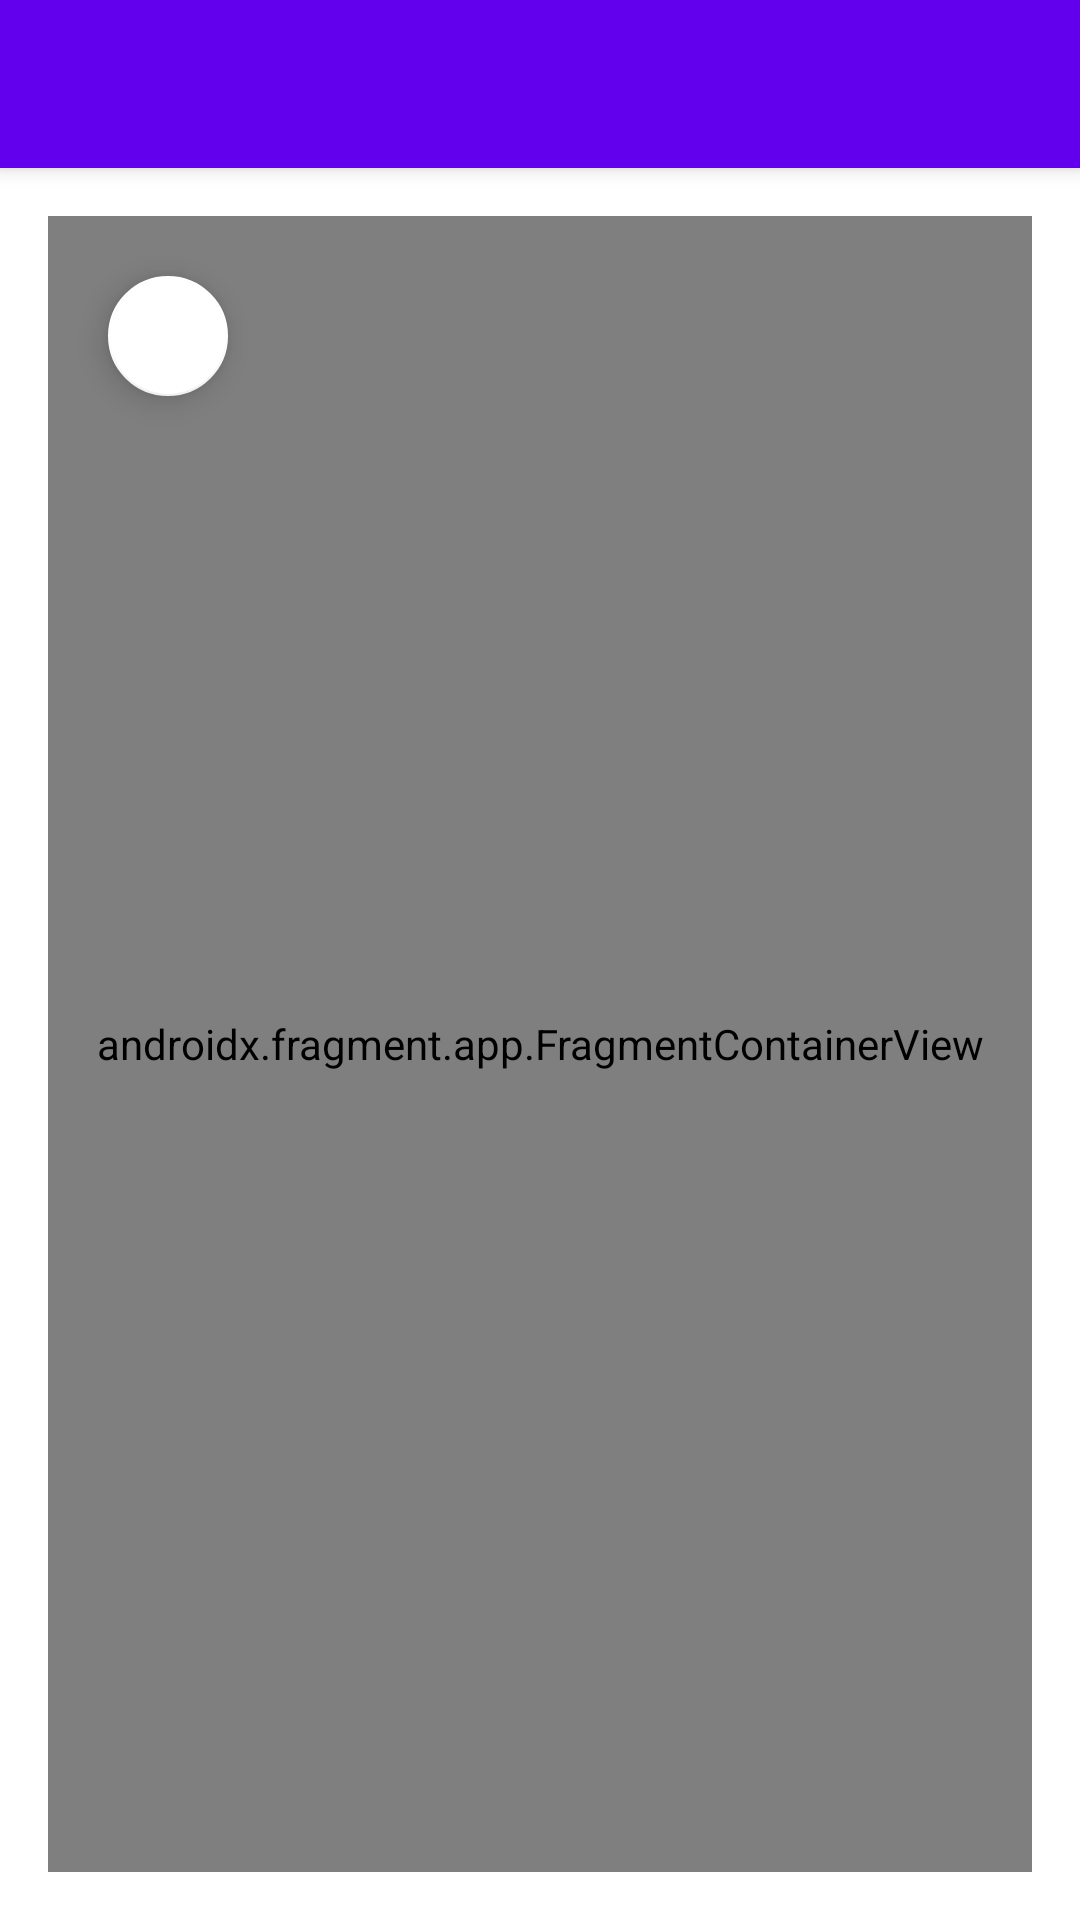

Layout XML and referenced resources for this Android screen:
<!-- AndroidManifest.xml: application theme Theme.example -->
<!-- res/layout/app_bar_main.xml -->
<?xml version="1.0" encoding="utf-8"?>
<androidx.coordinatorlayout.widget.CoordinatorLayout xmlns:android="http://schemas.android.com/apk/res/android"
    xmlns:app="http://schemas.android.com/apk/res-auto"
    xmlns:tools="http://schemas.android.com/tools"
    android:layout_width="match_parent"
    android:layout_height="match_parent"
    tools:context=".views.MainActivity">

    <com.google.android.material.appbar.AppBarLayout
        android:layout_width="match_parent"
        android:layout_height="wrap_content"
        android:theme="@style/Theme.example.AppBarOverlay">

        <androidx.appcompat.widget.Toolbar
            android:id="@+id/toolbar"
            android:layout_width="match_parent"
            android:layout_height="?attr/actionBarSize"
            android:background="?attr/colorPrimary"
            app:popupTheme="@style/Theme.example.PopupOverlay" />

    </com.google.android.material.appbar.AppBarLayout>

    <include layout="@layout/content_main" />

</androidx.coordinatorlayout.widget.CoordinatorLayout>
<!-- res/layout/content_main.xml (included above) -->
<?xml version="1.0" encoding="utf-8"?>
<androidx.constraintlayout.widget.ConstraintLayout xmlns:android="http://schemas.android.com/apk/res/android"
    xmlns:app="http://schemas.android.com/apk/res-auto"
    xmlns:tools="http://schemas.android.com/tools"
    android:layout_width="match_parent"
    android:layout_height="match_parent"
    android:layout_marginHorizontal="@dimen/activity_horizontal_margin"
    android:layout_marginVertical="@dimen/activity_horizontal_margin"
    app:layout_behavior="@string/appbar_scrolling_view_behavior"
    tools:showIn="@layout/activity_main">

    <com.google.android.material.floatingactionbutton.FloatingActionButton
        android:id="@+id/nav_drawer_FAB"
        android:layout_width="wrap_content"
        android:layout_height="wrap_content"
        android:layout_margin="@dimen/fab_margin"
        android:clickable="true"
        android:focusable="true"
        app:backgroundTint="#FFF"
        app:fabSize="mini"
        app:layout_constraintStart_toStartOf="parent"
        app:layout_constraintTop_toTopOf="parent"
        app:rippleColor="#eff5ff"
        app:srcCompat="@drawable/ic_baseline_menu"
        android:contentDescription="@string/menu_fab_desc" />

    <androidx.fragment.app.FragmentContainerView
        android:id="@+id/nav_host_fragment_content_main"
        android:name="androidx.navigation.fragment.NavHostFragment"
        android:layout_width="match_parent"
        android:layout_height="match_parent"
        app:defaultNavHost="true"
        app:layout_constraintLeft_toLeftOf="parent"
        app:layout_constraintRight_toRightOf="parent"
        app:layout_constraintTop_toTopOf="parent"
        app:navGraph="@navigation/mobile_navigation" />
</androidx.constraintlayout.widget.ConstraintLayout>
<!-- res/layout/activity_main.xml (included above) -->
<?xml version="1.0" encoding="utf-8"?>
<androidx.drawerlayout.widget.DrawerLayout xmlns:android="http://schemas.android.com/apk/res/android"
    xmlns:app="http://schemas.android.com/apk/res-auto"
    xmlns:tools="http://schemas.android.com/tools"
    android:id="@+id/drawer_layout"
    android:layout_width="match_parent"
    android:layout_height="match_parent"
    android:fitsSystemWindows="true"
    tools:openDrawer="start">

    <include
        android:id="@+id/content_view"
        layout="@layout/content_main" />

    <com.google.android.material.navigation.NavigationView
        android:id="@+id/nav_view"
        android:layout_width="wrap_content"
        android:layout_height="match_parent"
        android:layout_gravity="start"
        android:fitsSystemWindows="true"
        app:headerLayout="@layout/nav_header_main"
        app:menu="@menu/activity_main_drawer" />
</androidx.drawerlayout.widget.DrawerLayout>
<!-- res/layout/nav_header_main.xml (included above) -->
<?xml version="1.0" encoding="utf-8"?>
<LinearLayout xmlns:android="http://schemas.android.com/apk/res/android"
    xmlns:app="http://schemas.android.com/apk/res-auto"
    android:layout_width="match_parent"
    android:layout_height="@dimen/nav_header_height"
    android:background="@drawable/side_nav_bar"
    android:gravity="bottom"
    android:orientation="vertical"
    android:paddingLeft="@dimen/activity_horizontal_margin"
    android:paddingTop="@dimen/activity_vertical_margin"
    android:paddingRight="@dimen/activity_horizontal_margin"
    android:paddingBottom="@dimen/activity_vertical_margin"
    android:theme="@style/ThemeOverlay.AppCompat.Dark">

    <ImageView
        android:id="@+id/imageView"
        android:layout_width="wrap_content"
        android:layout_height="wrap_content"
        android:contentDescription="@string/nav_header_desc"
        android:paddingTop="@dimen/nav_header_vertical_spacing"
        app:srcCompat="@mipmap/ic_launcher_foreground" />

    <TextView
        android:layout_width="match_parent"
        android:layout_height="wrap_content"
        android:paddingTop="@dimen/nav_header_vertical_spacing"
        android:text="@string/nav_header_title"
        android:textAppearance="@style/TextAppearance.AppCompat.Body1" />

</LinearLayout>
<!-- resources referenced by this layout -->
<resources>
  <dimen name="activity_horizontal_margin">16dp</dimen>
  <dimen name="activity_vertical_margin">16dp</dimen>
  <dimen name="fab_margin">16dp</dimen>
  <dimen name="nav_header_height">176dp</dimen>
  <dimen name="nav_header_vertical_spacing">8dp</dimen>
  <!-- drawable side_nav_bar (drawable) -->
  <shape xmlns:android="http://schemas.android.com/apk/res/android"
      android:shape="rectangle">
      <gradient
          android:angle="135"
          android:centerColor="@color/colorPrimary"
          android:endColor="@color/colorPrimaryDark"
          android:startColor="@color/colorPrimaryTranslucent"
          android:type="linear" />
  </shape>
  <!-- mipmap ic_launcher_foreground: png bitmap (mipmap-hdpi, 15633 bytes) -->
  <string name="menu_fab_desc">Menu FAB</string>
  <string name="nav_header_desc">Navigation Header</string>
  <string name="nav_header_title">Scooter Radar</string>
  <style name="Theme.example.AppBarOverlay" parent="ThemeOverlay.AppCompat.Dark.ActionBar" />
  <style name="Theme.example.PopupOverlay" parent="ThemeOverlay.AppCompat.Light" />
  <style name="Theme.example" parent="Theme.MaterialComponents.DayNight.DarkActionBar">
          
          <item name="colorPrimary">@color/purple_500</item>
          <item name="colorPrimaryVariant">@color/purple_700</item>
          <item name="colorOnPrimary">@color/white</item>
          
          <item name="colorSecondary">@color/teal_200</item>
          <item name="colorSecondaryVariant">@color/teal_700</item>
          <item name="colorOnSecondary">@color/black</item>
          
          <item name="android:statusBarColor" tools:targetApi="l">?attr/colorPrimaryVariant</item>
          
      </style>
  <color name="colorPrimary">#6200EE</color>
  <color name="colorPrimaryDark">#3700B3</color>
  <color name="colorPrimaryTranslucent">#556200EE</color>
  <color name="white">#FFFFFFFF</color>
  <color name="black">#FF000000</color>
  <!-- not gathered from this repository: default colours our renderer supplied (Android Studio template values) -->
  <color name="purple_500">#FF6200EE</color>
  <color name="purple_700">#FF3700B3</color>
  <color name="teal_200">#FF03DAC5</color>
  <color name="teal_700">#FF018786</color>
</resources>
